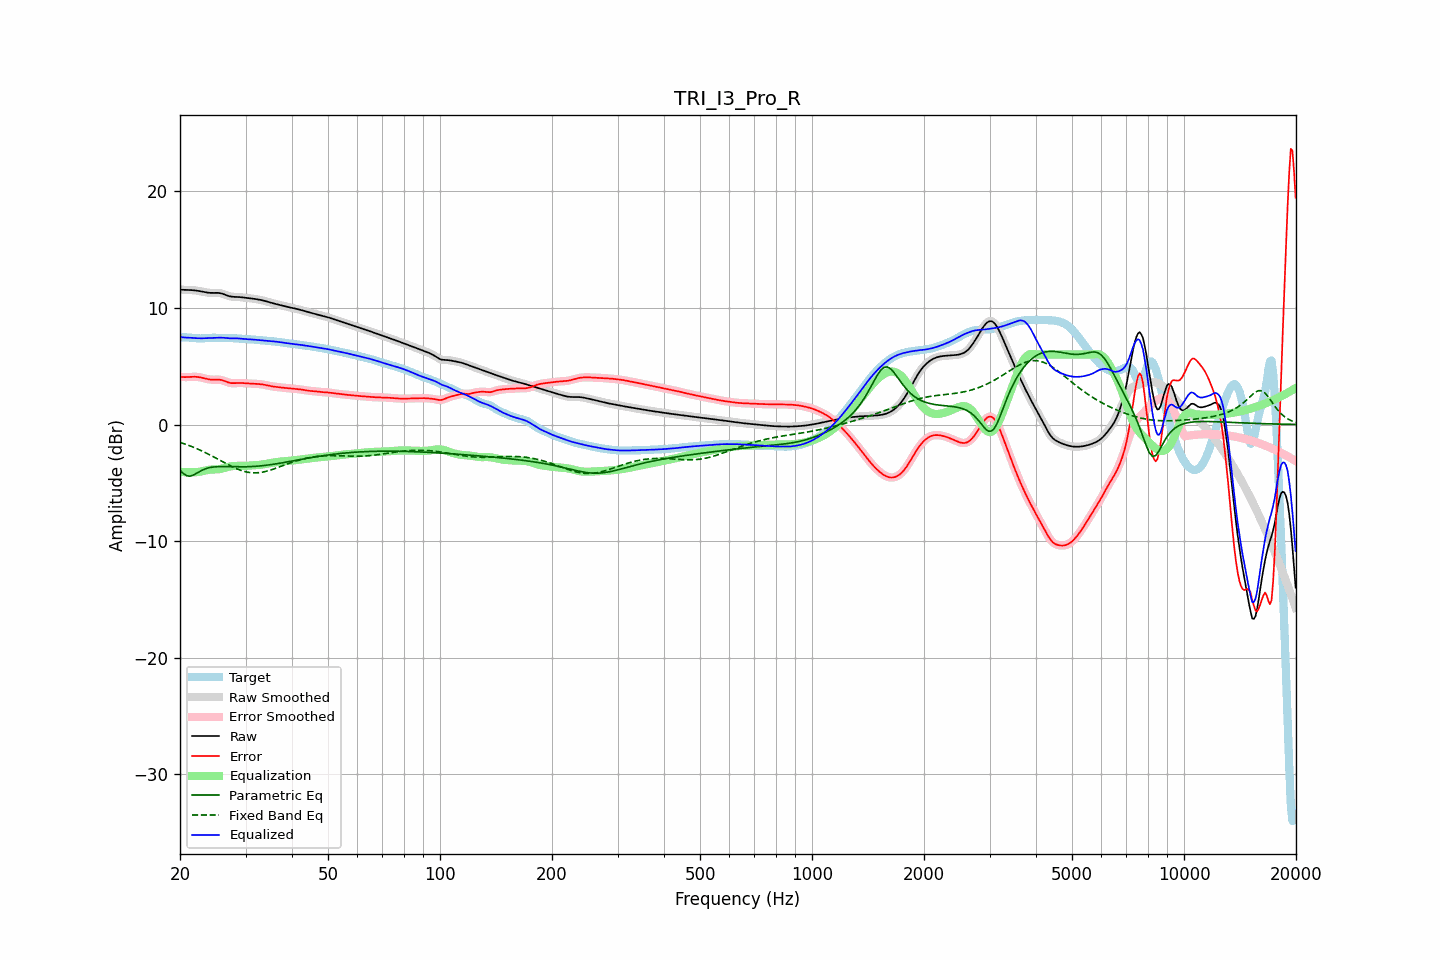

The table this chart was drawn from, first rows:
frequency, raw, error, smoothed, error_smoothed, equalization, parametric_eq, fixed_band_eq, equalized_raw, equalized_smoothed, target
20.00, 11.58, 4.09, 11.58, 4.09, -4.07, -3.91, -1.53, 7.51, 7.51, 7.49
20.20, 11.57, 4.08, 11.57, 4.08, -4.07, -4.05, -1.58, 7.49, 7.49, 7.49
20.40, 11.56, 4.07, 11.56, 4.07, -4.08, -4.19, -1.62, 7.48, 7.48, 7.48
20.61, 11.55, 4.07, 11.55, 4.07, -4.09, -4.29, -1.67, 7.47, 7.47, 7.48
20.81, 11.55, 4.07, 11.55, 4.07, -4.09, -4.38, -1.72, 7.46, 7.46, 7.48
21.02, 11.55, 4.08, 11.55, 4.08, -4.09, -4.41, -1.77, 7.45, 7.45, 7.47
21.23, 11.54, 4.08, 11.54, 4.08, -4.09, -4.43, -1.82, 7.45, 7.45, 7.46
21.44, 11.54, 4.09, 11.54, 4.09, -4.09, -4.40, -1.87, 7.45, 7.45, 7.44
21.66, 11.53, 4.10, 11.53, 4.10, -4.09, -4.36, -1.93, 7.43, 7.43, 7.43
21.87, 11.51, 4.10, 11.51, 4.10, -4.09, -4.29, -1.99, 7.42, 7.42, 7.41
22.09, 11.50, 4.09, 11.50, 4.09, -4.09, -4.21, -2.04, 7.41, 7.41, 7.40
22.31, 11.47, 4.08, 11.47, 4.08, -4.07, -4.13, -2.10, 7.40, 7.40, 7.39
22.54, 11.45, 4.06, 11.45, 4.06, -4.05, -4.05, -2.17, 7.40, 7.40, 7.39
22.76, 11.43, 4.04, 11.42, 4.04, -4.03, -3.98, -2.23, 7.40, 7.40, 7.39
22.99, 11.40, 4.00, 11.40, 4.00, -4.00, -3.90, -2.29, 7.40, 7.40, 7.39
23.22, 11.37, 3.97, 11.37, 3.97, -3.97, -3.85, -2.36, 7.40, 7.40, 7.40
23.45, 11.34, 3.93, 11.34, 3.93, -3.94, -3.79, -2.43, 7.41, 7.41, 7.41
23.69, 11.32, 3.90, 11.32, 3.90, -3.91, -3.75, -2.49, 7.41, 7.41, 7.42
23.92, 11.31, 3.87, 11.31, 3.87, -3.89, -3.71, -2.56, 7.42, 7.42, 7.43
24.16, 11.29, 3.86, 11.30, 3.86, -3.87, -3.68, -2.64, 7.42, 7.42, 7.44
24.40, 11.29, 3.85, 11.29, 3.85, -3.86, -3.66, -2.71, 7.43, 7.43, 7.44
24.65, 11.29, 3.85, 11.29, 3.85, -3.86, -3.64, -2.78, 7.44, 7.44, 7.45
24.89, 11.29, 3.85, 11.29, 3.85, -3.85, -3.63, -2.85, 7.44, 7.44, 7.44
25.14, 11.29, 3.85, 11.29, 3.85, -3.85, -3.62, -2.93, 7.45, 7.45, 7.44
25.39, 11.29, 3.85, 11.29, 3.85, -3.83, -3.61, -3.00, 7.46, 7.45, 7.44
25.65, 11.27, 3.84, 11.27, 3.84, -3.82, -3.61, -3.08, 7.45, 7.45, 7.43
25.91, 11.24, 3.81, 11.24, 3.81, -3.79, -3.60, -3.16, 7.45, 7.45, 7.43
26.16, 11.20, 3.77, 11.19, 3.77, -3.75, -3.60, -3.23, 7.44, 7.44, 7.43
26.43, 11.14, 3.72, 11.14, 3.72, -3.71, -3.61, -3.30, 7.43, 7.43, 7.43
26.69, 11.09, 3.66, 11.09, 3.66, -3.67, -3.61, -3.38, 7.42, 7.42, 7.43
26.96, 11.04, 3.61, 11.04, 3.61, -3.63, -3.61, -3.45, 7.41, 7.41, 7.43
27.23, 11.00, 3.58, 11.00, 3.58, -3.60, -3.61, -3.52, 7.40, 7.40, 7.42
27.50, 10.97, 3.55, 10.97, 3.56, -3.58, -3.62, -3.59, 7.40, 7.40, 7.42
27.77, 10.96, 3.55, 10.96, 3.55, -3.56, -3.62, -3.66, 7.40, 7.40, 7.41
28.05, 10.95, 3.55, 10.95, 3.55, -3.55, -3.62, -3.72, 7.40, 7.40, 7.40
28.33, 10.95, 3.56, 10.95, 3.56, -3.55, -3.63, -3.78, 7.40, 7.39, 7.39
28.62, 10.94, 3.57, 10.94, 3.57, -3.55, -3.63, -3.84, 7.39, 7.39, 7.38
28.90, 10.94, 3.57, 10.93, 3.57, -3.56, -3.63, -3.89, 7.38, 7.38, 7.37
29.19, 10.92, 3.57, 10.92, 3.56, -3.56, -3.63, -3.94, 7.37, 7.37, 7.36
29.48, 10.91, 3.56, 10.91, 3.56, -3.55, -3.63, -3.98, 7.35, 7.35, 7.35
29.78, 10.89, 3.55, 10.89, 3.55, -3.55, -3.63, -4.03, 7.34, 7.34, 7.34
30.08, 10.87, 3.53, 10.87, 3.54, -3.54, -3.62, -4.06, 7.33, 7.33, 7.33
30.38, 10.85, 3.53, 10.85, 3.53, -3.53, -3.62, -4.09, 7.32, 7.32, 7.32
30.68, 10.84, 3.52, 10.84, 3.52, -3.52, -3.62, -4.11, 7.31, 7.31, 7.32
30.99, 10.82, 3.51, 10.82, 3.51, -3.52, -3.61, -4.13, 7.30, 7.30, 7.31
31.30, 10.80, 3.51, 10.80, 3.51, -3.51, -3.60, -4.14, 7.30, 7.30, 7.30
31.61, 10.79, 3.50, 10.79, 3.50, -3.50, -3.60, -4.15, 7.29, 7.29, 7.29
31.93, 10.77, 3.49, 10.77, 3.49, -3.49, -3.59, -4.15, 7.27, 7.27, 7.27
32.24, 10.74, 3.48, 10.74, 3.48, -3.48, -3.58, -4.14, 7.26, 7.26, 7.26
32.57, 10.72, 3.47, 10.72, 3.47, -3.47, -3.56, -4.13, 7.25, 7.25, 7.25
32.89, 10.69, 3.46, 10.69, 3.46, -3.46, -3.55, -4.11, 7.24, 7.24, 7.23
33.22, 10.66, 3.44, 10.66, 3.44, -3.44, -3.54, -4.09, 7.22, 7.22, 7.22
33.55, 10.63, 3.42, 10.63, 3.42, -3.42, -3.52, -4.07, 7.21, 7.21, 7.21
33.89, 10.59, 3.40, 10.59, 3.40, -3.39, -3.51, -4.04, 7.20, 7.20, 7.20
34.23, 10.55, 3.37, 10.55, 3.37, -3.37, -3.49, -4.00, 7.19, 7.19, 7.19
34.57, 10.51, 3.34, 10.51, 3.34, -3.34, -3.47, -3.96, 7.17, 7.17, 7.18
34.92, 10.47, 3.31, 10.47, 3.31, -3.31, -3.45, -3.92, 7.16, 7.16, 7.17
35.27, 10.43, 3.28, 10.43, 3.28, -3.29, -3.43, -3.88, 7.15, 7.15, 7.15
35.62, 10.40, 3.26, 10.40, 3.26, -3.26, -3.41, -3.83, 7.13, 7.13, 7.14
35.97, 10.36, 3.24, 10.36, 3.24, -3.24, -3.39, -3.78, 7.12, 7.12, 7.12
... 635 more rows
